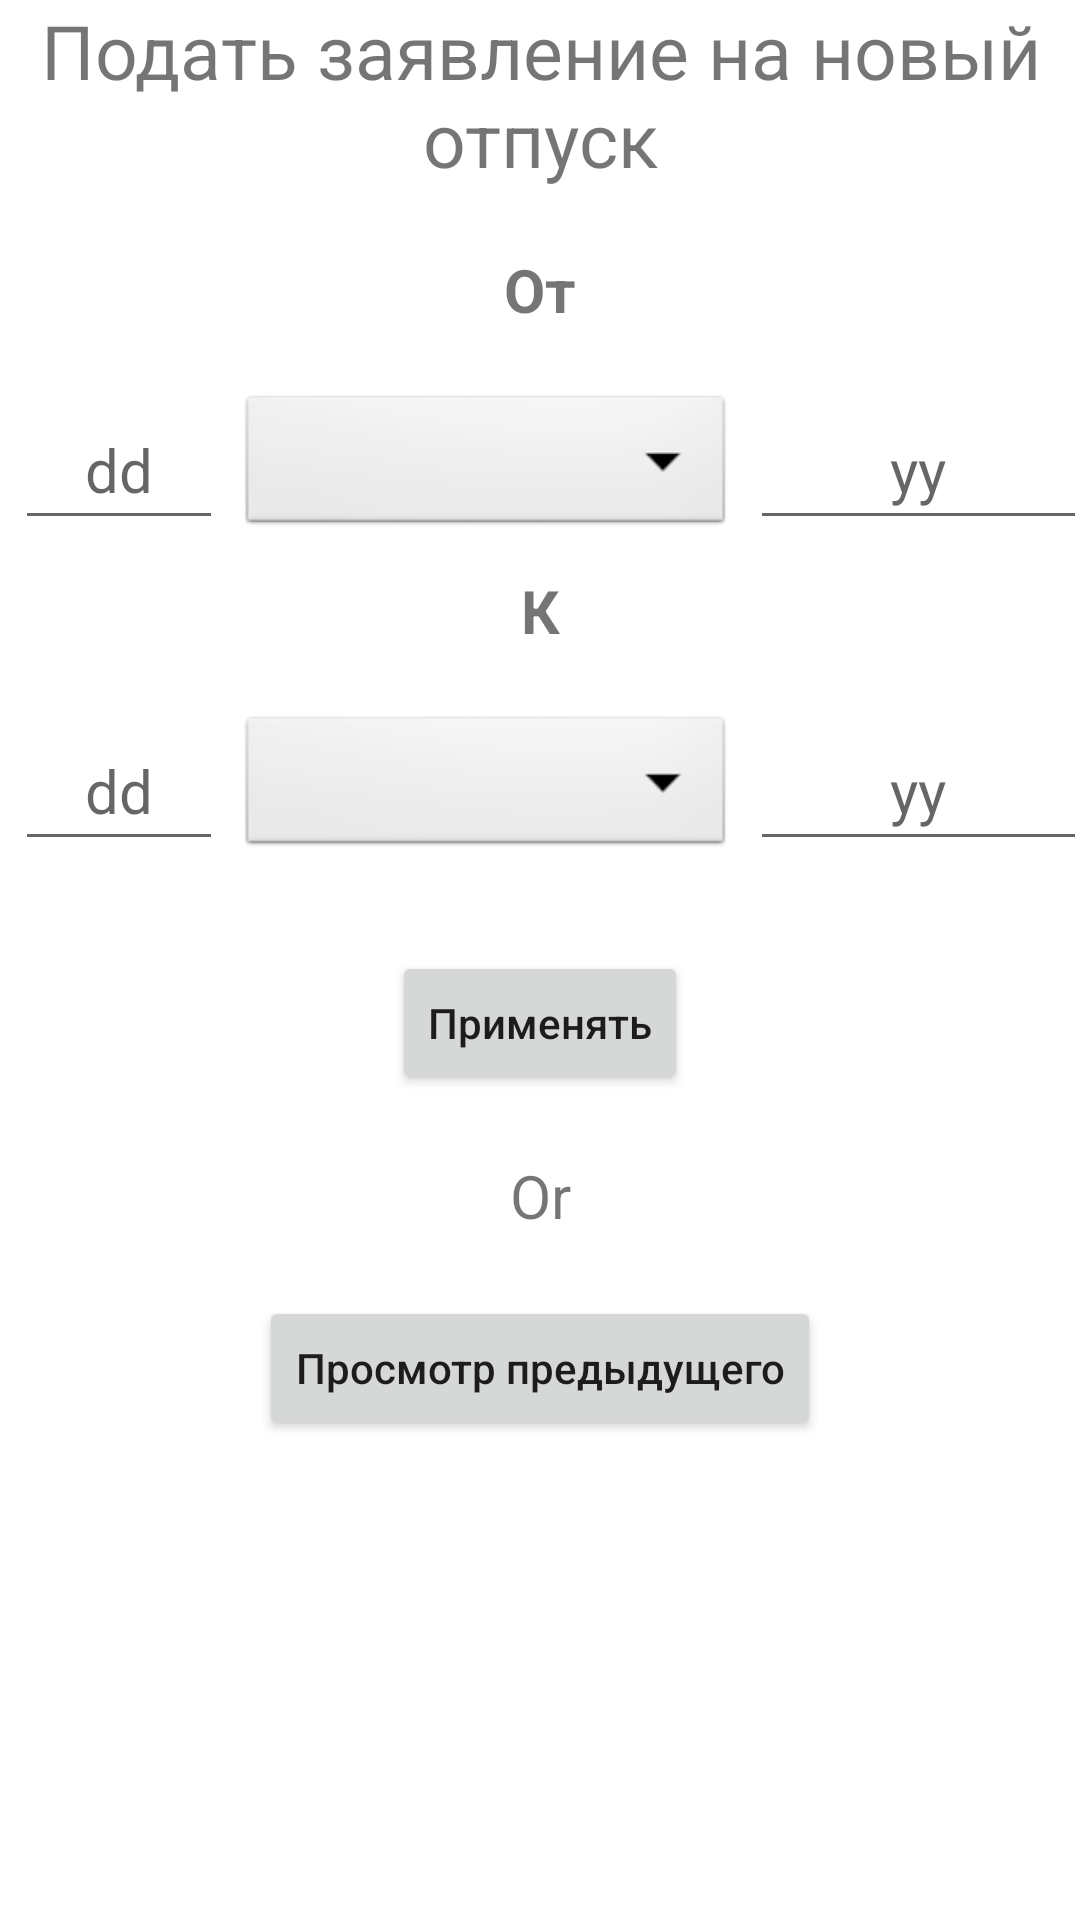

Android layout source for this screen:
<!-- AndroidManifest.xml: application theme AppTheme -->
<!-- res/layout/leaves.xml -->
<?xml version="1.0" encoding="utf-8"?>
<LinearLayout xmlns:android="http://schemas.android.com/apk/res/android"
    android:layout_width="match_parent"
    android:layout_height="match_parent"
    android:layout_margin="16dp"
    android:orientation="vertical">

    <TextView
        android:layout_width="match_parent"
        android:layout_height="wrap_content"
        android:layout_marginBottom="20dp"
        android:gravity="center_horizontal"
        android:text="Подать заявление на новый отпуск"
        android:textSize="25dp" />

    <TextView
        android:layout_width="match_parent"
        android:layout_height="wrap_content"
        android:layout_marginBottom="20dp"
        android:gravity="center_horizontal"
        android:text="От"
        android:textSize="20dp"
        android:textStyle="bold" />

    <LinearLayout
        android:layout_width="match_parent"
        android:layout_height="wrap_content"
        android:layout_marginBottom="10dp"
        android:orientation="horizontal"
        android:weightSum="100">

        <EditText
            android:id="@+id/etdd1"
            android:layout_width="match_parent"
            android:layout_height="50dp"
            android:layout_gravity="bottom"
            android:layout_marginLeft="5dp"
            android:layout_marginRight="5dp"
            android:layout_weight="39"
            android:gravity="center"
            android:hint="dd"
            android:inputType="date"
            android:textSize="20dp" />

        <Spinner
            android:id="@+id/spinnermonth1"
            android:layout_width="match_parent"
            android:layout_height="50dp"
            android:layout_weight="27"
            android:background="@android:drawable/btn_dropdown"
            android:spinnerMode="dropdown" />

        <EditText
            android:id="@+id/etyy1"
            android:layout_width="match_parent"
            android:layout_height="50dp"
            android:layout_gravity="bottom"
            android:layout_marginLeft="5dp"
            android:layout_marginRight="5dp"
            android:layout_weight="33"
            android:gravity="center"
            android:hint="yy"
            android:inputType="date"
            android:textSize="20dp" />


    </LinearLayout>

    <TextView
        android:layout_width="match_parent"
        android:layout_height="wrap_content"
        android:layout_marginBottom="20dp"
        android:gravity="center_horizontal"
        android:text="К"
        android:textSize="20dp"
        android:textStyle="bold" />

    <LinearLayout
        android:layout_width="match_parent"
        android:layout_height="wrap_content"
        android:layout_marginBottom="10dp"
        android:orientation="horizontal"
        android:weightSum="100">

        <EditText
            android:id="@+id/etdd2"
            android:layout_width="match_parent"
            android:layout_height="50dp"
            android:layout_gravity="bottom"
            android:layout_marginLeft="5dp"
            android:layout_marginRight="5dp"
            android:layout_weight="39"
            android:gravity="center"
            android:hint="dd"
            android:inputType="date"
            android:textSize="20dp" />

        <Spinner
            android:id="@+id/spinnermonth2"
            android:layout_width="match_parent"
            android:layout_height="50dp"
            android:layout_weight="27"
            android:background="@android:drawable/btn_dropdown"
            android:spinnerMode="dropdown" />

        <EditText
            android:id="@+id/etyy2"
            android:layout_width="match_parent"
            android:layout_height="50dp"
            android:layout_gravity="bottom"
            android:layout_marginLeft="5dp"
            android:layout_marginRight="5dp"
            android:layout_weight="33"
            android:gravity="center"
            android:hint="yy"
            android:inputType="date"
            android:textSize="20dp" />


    </LinearLayout>

    <Button
        android:id="@+id/d_apply"
        android:layout_width="wrap_content"
        android:layout_height="wrap_content"
        android:layout_gravity="center_horizontal"
        android:layout_marginTop="20dp"
        android:text="Применять"
        android:onClick="onClick"
        android:textAllCaps="false" />

    <TextView
        android:layout_width="match_parent"
        android:layout_height="wrap_content"
        android:layout_marginTop="20dp"
        android:gravity="center_horizontal"
        android:text="Or"
        android:textSize="20dp" />

    <Button
        android:onClick="onClick"
        android:id="@+id/view_previous"
        android:layout_width="wrap_content"
        android:layout_height="wrap_content"
        android:layout_gravity="center_horizontal"
        android:layout_marginTop="20dp"
        android:text="Просмотр предыдущего"
        android:textAllCaps="false" />
</LinearLayout>
<!-- resources referenced by this layout -->
<resources>

</resources>
